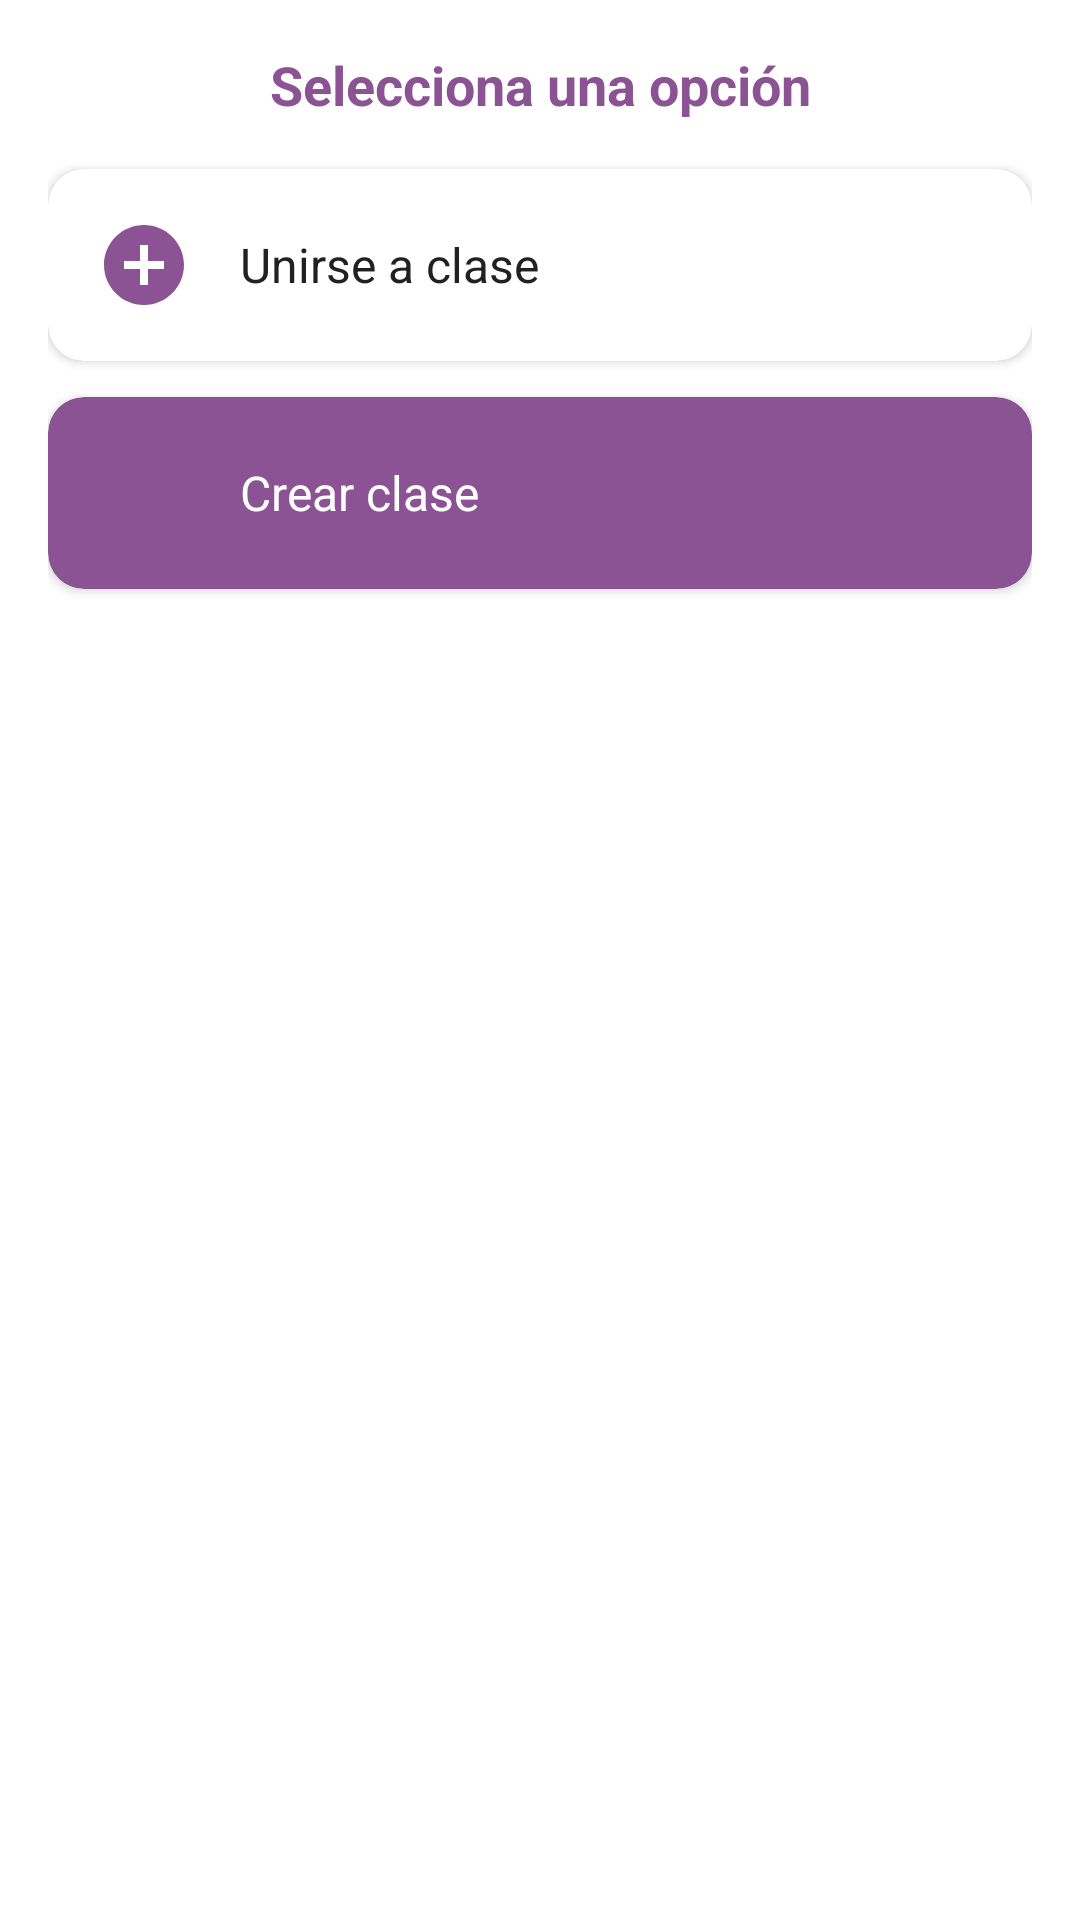

Write the Android layout XML for this screen, with the resource values it uses.
<!-- AndroidManifest.xml: application theme AppTheme -->
<!-- res/layout/dialog_add_class_options.xml -->
<?xml version="1.0" encoding="utf-8"?>
<LinearLayout xmlns:android="http://schemas.android.com/apk/res/android"
    xmlns:app="http://schemas.android.com/apk/res-auto"
    android:layout_width="280dp"
    android:layout_height="wrap_content"
    android:orientation="vertical"
    android:padding="16dp"
    android:background="@drawable/bg_dialog_rounded">

    
    <TextView
        android:layout_width="match_parent"
        android:layout_height="wrap_content"
        android:text="@string/select_option"
        android:textSize="18sp"
        android:textStyle="bold"
        android:textColor="@color/primary_purple"
        android:gravity="center"
        android:paddingBottom="16dp"/>

    
    <androidx.cardview.widget.CardView
        android:id="@+id/btnJoinClass"
        android:layout_width="match_parent"
        android:layout_height="wrap_content"
        android:layout_marginBottom="12dp"
        app:cardCornerRadius="12dp"
        app:cardElevation="2dp"
        app:cardBackgroundColor="@color/white"
        android:clickable="true"
        android:focusable="true"
        android:foreground="?android:attr/selectableItemBackground">

        <LinearLayout
            android:layout_width="match_parent"
            android:layout_height="wrap_content"
            android:orientation="horizontal"
            android:padding="16dp"
            android:gravity="center_vertical">

            <ImageView
                android:layout_width="32dp"
                android:layout_height="32dp"
                android:src="@drawable/ic_add_circle"
                android:contentDescription="@string/join_class"
                app:tint="@color/primary_purple"/>

            <TextView
                android:layout_width="0dp"
                android:layout_height="wrap_content"
                android:layout_weight="1"
                android:layout_marginStart="16dp"
                android:text="@string/join_class"
                android:textSize="16sp"
                android:textColor="@color/text_primary"/>

        </LinearLayout>

    </androidx.cardview.widget.CardView>

    
    <androidx.cardview.widget.CardView
        android:id="@+id/btnCreateClass"
        android:layout_width="match_parent"
        android:layout_height="wrap_content"
        app:cardCornerRadius="12dp"
        app:cardElevation="2dp"
        app:cardBackgroundColor="@color/primary_purple"
        android:clickable="true"
        android:focusable="true"
        android:foreground="?android:attr/selectableItemBackground">

        <LinearLayout
            android:layout_width="match_parent"
            android:layout_height="wrap_content"
            android:orientation="horizontal"
            android:padding="16dp"
            android:gravity="center_vertical">

            <ImageView
                android:layout_width="32dp"
                android:layout_height="32dp"
                android:src="@drawable/ic_add"
                android:contentDescription="@string/create_class"
                app:tint="@color/white"/>

            <TextView
                android:layout_width="0dp"
                android:layout_height="wrap_content"
                android:layout_weight="1"
                android:layout_marginStart="16dp"
                android:text="@string/create_class"
                android:textSize="16sp"
                android:textColor="@color/white"/>

        </LinearLayout>

    </androidx.cardview.widget.CardView>

</LinearLayout>
<!-- resources referenced by this layout -->
<resources>
  <color name="primary_purple">#8B5394</color>
  <color name="text_primary">#212121</color>
  <color name="white">#FFFFFF</color>
  <!-- drawable ic_add_circle (drawable) -->
  <?xml version="1.0" encoding="utf-8"?>
  <vector xmlns:android="http://schemas.android.com/apk/res/android"
      android:width="24dp"
      android:height="24dp"
      android:viewportWidth="24"
      android:viewportHeight="24">
      <path
          android:fillColor="@color/primary_purple"
          android:pathData="M12,2C6.48,2 2,6.48 2,12s4.48,10 10,10 10,-4.48 10,-10S17.52,2 12,2zM17,13h-4v4h-2v-4H7v-2h4V7h2v4h4v2z"/>
  </vector>
  <string name="create_class">Crear clase</string>
  <string name="join_class">Unirse a clase</string>
  <string name="select_option">Selecciona una opción</string>
  <style name="AppTheme" parent="Theme.MaterialComponents.Light.NoActionBar">
          <item name="colorPrimary">@color/primary_purple</item>
          <item name="colorPrimaryDark">@color/primary_purple_dark</item>
          <item name="colorAccent">@color/accent_purple</item>
          <item name="android:windowBackground">@color/background_white</item>
          <item name="android:textColorPrimary">@color/text_primary</item>
          <item name="android:textColorSecondary">@color/text_secondary</item>
          <item name="windowActionBar">false</item>
          <item name="windowNoTitle">true</item>
      </style>
  <color name="primary_purple_dark">#7B1FA2</color>
  <color name="accent_purple">#BA68C8</color>
  <color name="background_white">#FFFFFF</color>
  <color name="text_secondary">#757575</color>
</resources>
